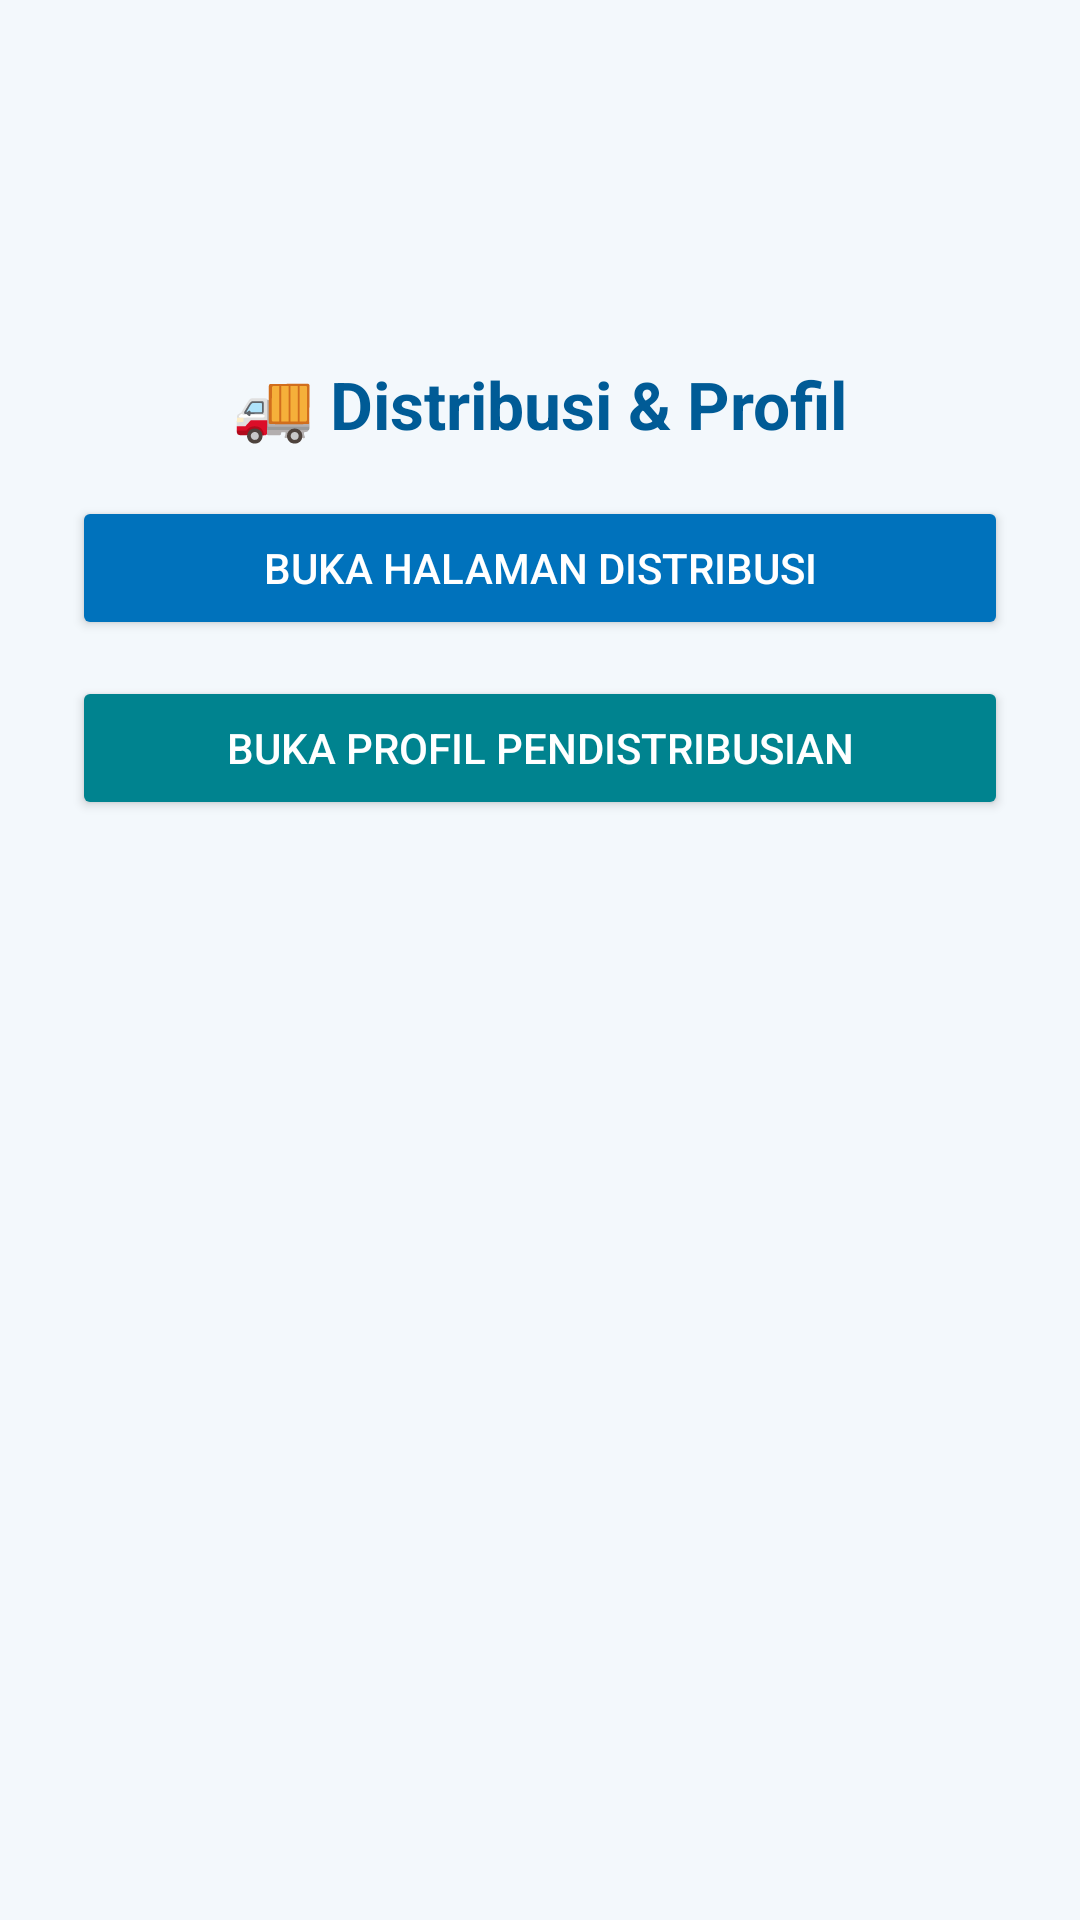

Here is an Android app screen rendered from its layout file. Give the layout XML and the strings, colors and styles it references.
<!-- AndroidManifest.xml: application theme Theme.DBPMBG -->
<!-- res/layout/fragment_3.xml -->
<?xml version="1.0" encoding="utf-8"?>
<ScrollView xmlns:android="http://schemas.android.com/apk/res/android"
    android:layout_width="match_parent"
    android:layout_height="match_parent"
    android:background="#F3F8FC"
    android:fillViewport="true">

    <LinearLayout
        android:layout_width="match_parent"
        android:layout_height="wrap_content"
        android:orientation="vertical"
        android:gravity="center_horizontal"
        android:padding="24dp">

        <ImageView
            android:layout_width="80dp"
            android:layout_height="80dp"
            android:src="@drawable/logo_mbg"
            android:contentDescription="Logo MBG"
            android:scaleType="fitCenter"
            android:layout_marginBottom="16dp" />

        <TextView
            android:layout_width="wrap_content"
            android:layout_height="wrap_content"
            android:text="🚚 Distribusi &amp; Profil"
            android:textSize="22sp"
            android:textStyle="bold"
            android:textColor="#005B96"
            android:layout_marginBottom="16dp" />

        <Button
            android:id="@+id/btnOpenDistribusi"
            android:layout_width="match_parent"
            android:layout_height="wrap_content"
            android:text="Buka Halaman Distribusi"
            android:backgroundTint="#0072BC"
            android:textColor="#FFFFFF"
            android:layout_marginBottom="12dp" />

        <Button
            android:id="@+id/btnOpenDistribusiProfile"
            android:layout_width="match_parent"
            android:layout_height="wrap_content"
            android:text="Buka Profil Pendistribusian"
            android:backgroundTint="#00838F"
            android:textColor="#FFFFFF" />

    </LinearLayout>
</ScrollView>
<!-- resources referenced by this layout -->
<resources>
  <style name="Theme.DBPMBG" parent="Base.Theme.DBPMBG" />
  <style name="Base.Theme.DBPMBG" parent="Theme.Material3.DayNight.NoActionBar">
          
          
      </style>
</resources>
